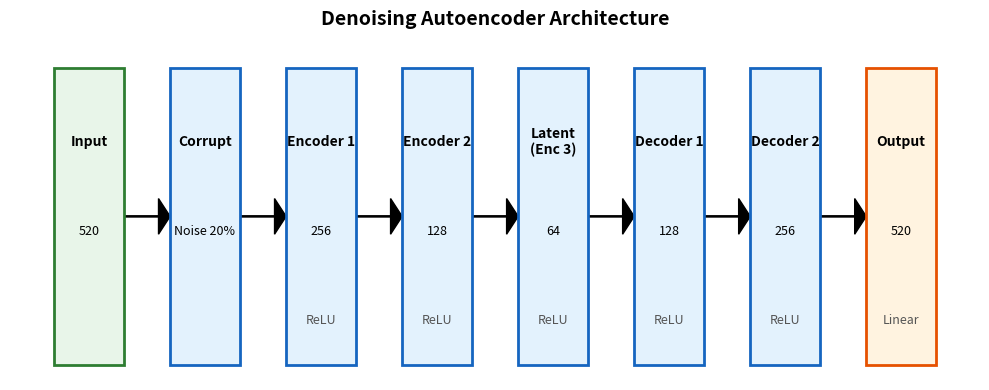

The matplotlib source for this figure: (Note: this script raises an exception after producing the figure.)
import matplotlib.pyplot as plt
import matplotlib.patches as patches

def draw_block_diagram(filename, title, layers):
    fig, ax = plt.subplots(figsize=(10, 4))
    ax.axis('off')
    
    # Starting positions
    x = 0.1
    y = 0.4
    box_width = 0.12
    box_height = 0.25
    gap = 0.08
    
    # Draw blocks
    for i, layer in enumerate(layers):
        name = layer['name']
        dims = layer['dims']
        act = layer.get('act', '')
        
        # Color based on layer type
        if 'Input' in name:
            color = '#E8F5E9' # Light green
            edge = '#2E7D32'
        elif 'Output' in name:
            color = '#FFF3E0' # Light orange
            edge = '#E65100'
        elif 'Noise' in name:
            color = '#FFEBEE' # Light red
            edge = '#C62828'
        else:
            color = '#E3F2FD' # Light blue
            edge = '#1565C0'
            
        # Draw box
        rect = patches.Rectangle((x, y), box_width, box_height, linewidth=2, edgecolor=edge, facecolor=color, zorder=2)
        ax.add_patch(rect)
        
        # Add text
        ax.text(x + box_width/2, y + box_height*0.75, name, ha='center', va='center', fontsize=10, fontweight='bold', zorder=3)
        ax.text(x + box_width/2, y + box_height*0.45, dims, ha='center', va='center', fontsize=9, zorder=3)
        if act:
            ax.text(x + box_width/2, y + box_height*0.15, act, ha='center', va='center', fontsize=9, fontstyle='italic', color='#555555', zorder=3)
            
        # Draw arrow to next block
        if i < len(layers) - 1:
            ax.arrow(x + box_width, y + box_height/2, gap - 0.02, 0, head_width=0.03, head_length=0.02, fc='black', ec='black', zorder=1)
            
        x += box_width + gap

    plt.title(title, fontsize=14, fontweight='bold', pad=20)
    plt.tight_layout()
    plt.savefig(filename, dpi=300, bbox_inches='tight')
    plt.close()

# 1. Denoising Autoencoder
ae_layers = [
    {'name': 'Input', 'dims': '520'},
    {'name': 'Corrupt', 'dims': 'Noise 20%'},
    {'name': 'Encoder 1', 'dims': '256', 'act': 'ReLU'},
    {'name': 'Encoder 2', 'dims': '128', 'act': 'ReLU'},
    {'name': 'Latent\n(Enc 3)', 'dims': '64', 'act': 'ReLU'},
    {'name': 'Decoder 1', 'dims': '128', 'act': 'ReLU'},
    {'name': 'Decoder 2', 'dims': '256', 'act': 'ReLU'},
    {'name': 'Output', 'dims': '520', 'act': 'Linear'}
]

# 2. Optimized NN Classifier
nn_layers = [
    {'name': 'Input', 'dims': '520'},
    {'name': 'Pre-trained\nEncoder', 'dims': '256 \u2192 128 \u2192 64', 'act': 'Frozen/Tuned'},
    {'name': 'Dense 1', 'dims': '128', 'act': 'ReLU + L2'},
    {'name': 'Dense 2', 'dims': '128', 'act': 'ReLU + L2'},
    {'name': 'Output', 'dims': '118', 'act': 'Softmax'}
]

draw_block_diagram('results/Denoising_AE_Structure.png', 'Denoising Autoencoder Architecture', ae_layers)
draw_block_diagram('results/Optimized_NN_Structure.png', 'Optimized Neural Network Classifier', nn_layers)

print("Generated academic block diagrams in results/ folder.")
